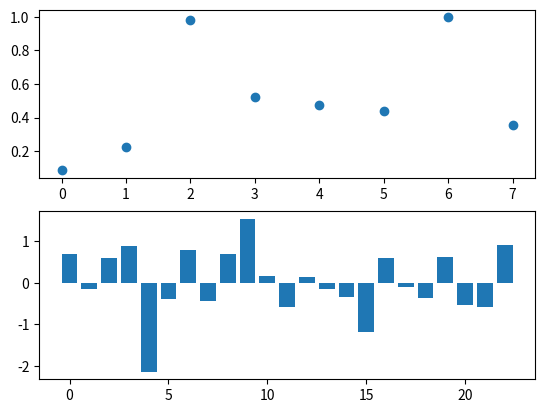

Reproduce this figure in Python.
# -*- coding: utf-8 -*-
"""
Created on Sun Aug  7 13:40:46 2022

@author: HUOQINGHAI
"""


import numpy as np
from matplotlib import pyplot as plt
#创建一个全为零的数组
t1=np.zeros((2,3))
print(t1)

#创建一个全为1的数组
t1=np.ones((2,3))
print(t1)

#获取最大值和最小值的位置
np.argmax(t1,axis=0)#行方向上的最大值，即每一列的最大值
np.argmin(t1,axis=1)#列方向上的最大值，即每一行的最大值

#创建一个对角线为1的正方形数组（方阵）：
np.eye(3)
print(np.eye(3))
print("_"*30)

#numpy生成随机数

#创建 n维的 均匀分布的随机数数组，浮点数，范围从0-1

t=np.random.rand(2,4)
#print(t)
plt.subplot(2,1,1)
plt.scatter(range(2*4),t)

#创建正太分布 创建n维度的标准正太分布随机数，浮点数，平均数0，标准差1
t1=np.random.randn(23)
print(t1)
plt.subplot(2,1,2)
plt.bar(range(23),t1) 

t2=np.random.randint(10,20,(4,5))
print(t2)